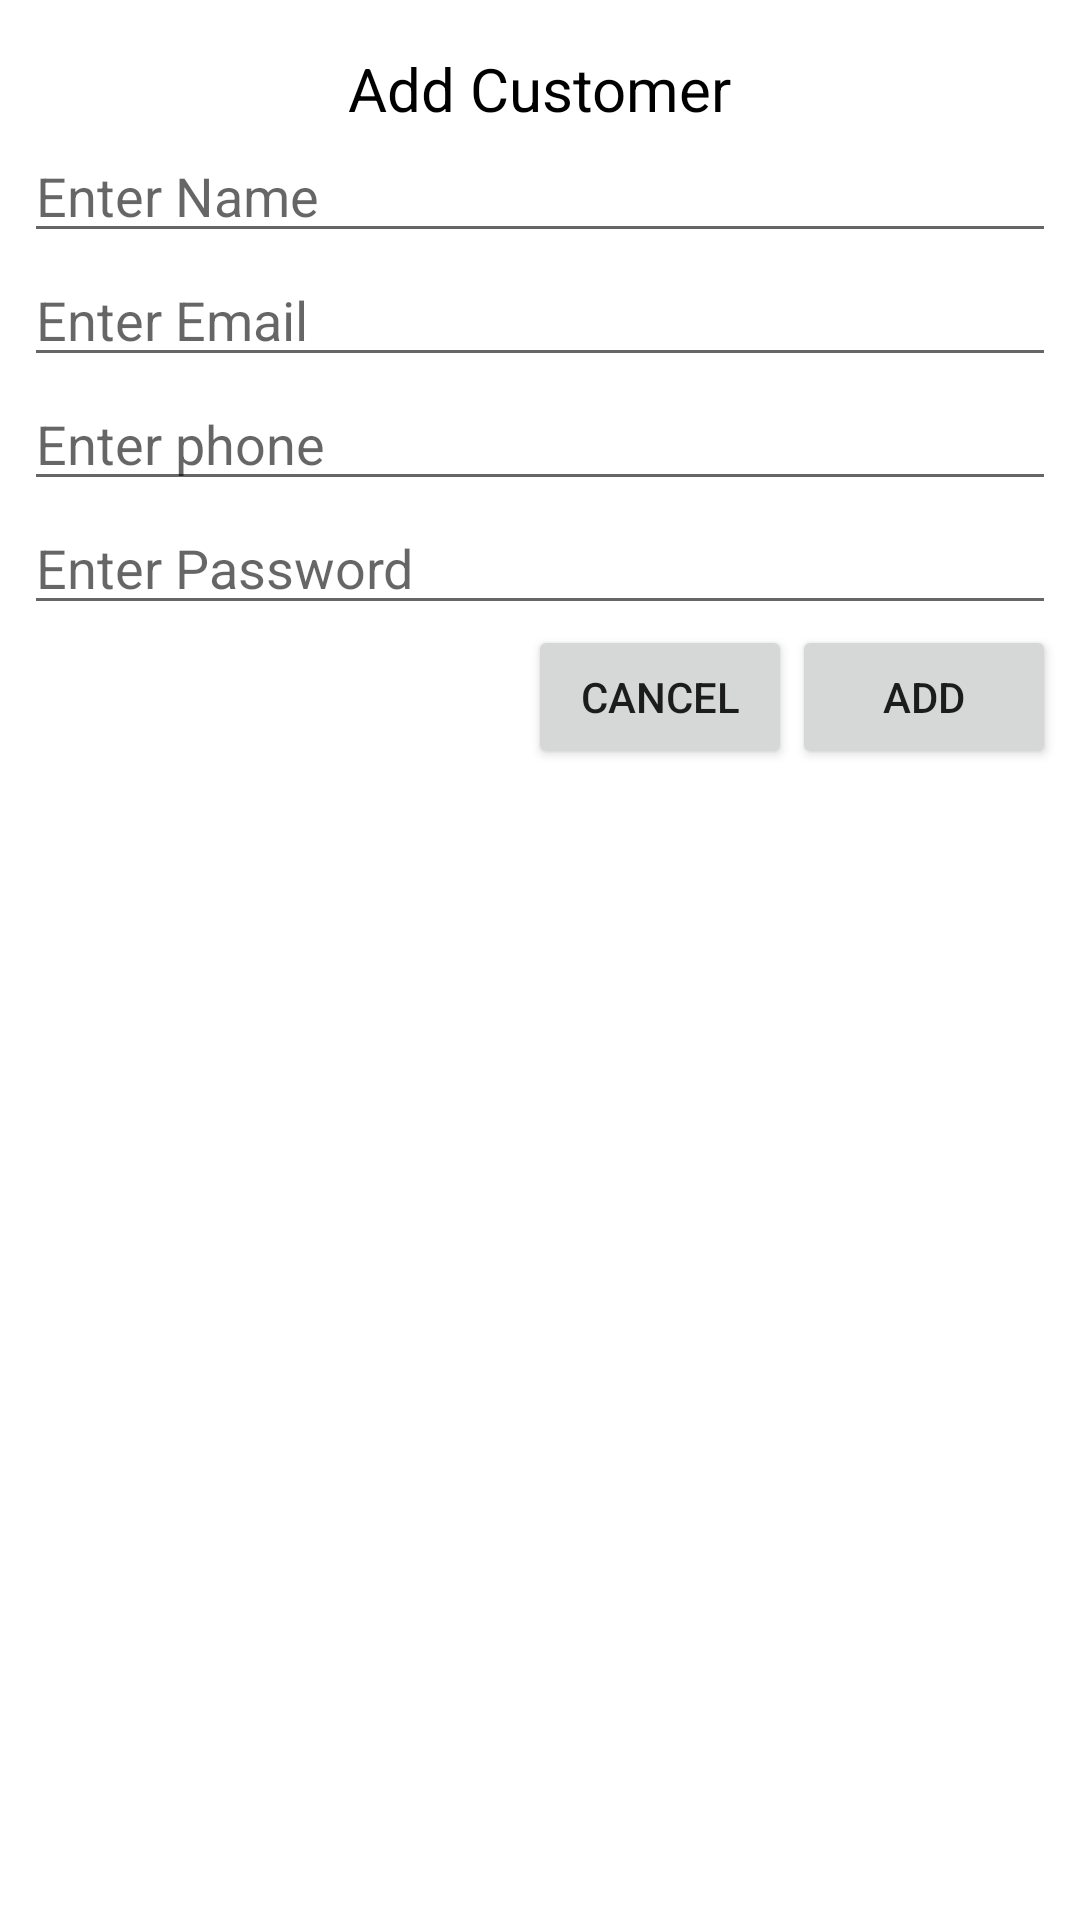

Here is an Android app screen rendered from its layout file. Give the layout XML and the strings, colors and styles it references.
<!-- AndroidManifest.xml: application theme Theme.Retrofit2ndJanuary2023 -->
<!-- res/layout/custom_item.xml -->
<?xml version="1.0" encoding="utf-8"?>
<androidx.constraintlayout.widget.ConstraintLayout xmlns:android="http://schemas.android.com/apk/res/android"
    android:layout_width="match_parent"
    android:layout_height="wrap_content"
    android:padding="8dp"
    xmlns:app="http://schemas.android.com/apk/res-auto">

    <TextView
        android:id="@+id/text"
        android:layout_width="wrap_content"
        android:layout_height="wrap_content"
        android:text="Add Customer"
        android:textSize="20sp"
        app:layout_constraintTop_toTopOf="parent"
        android:layout_margin="8dp"
        android:textColor="#000000"
        app:layout_constraintLeft_toLeftOf="parent"
        app:layout_constraintRight_toRightOf="parent"/>

    <EditText
        android:id="@+id/name"
        android:hint="Enter Name"
        app:layout_constraintTop_toBottomOf="@id/text"
        android:layout_width="match_parent"
        android:layout_height="wrap_content"/>

    <EditText
        android:id="@+id/email"
        android:hint="Enter Email"
        app:layout_constraintTop_toBottomOf="@id/name"
        android:layout_width="match_parent"
        android:layout_height="wrap_content"/>

    <EditText
        android:id="@+id/phone"
        android:hint="Enter phone"
        app:layout_constraintTop_toBottomOf="@id/email"
        android:layout_width="match_parent"
        android:layout_height="wrap_content"/>

    <EditText
        android:id="@+id/password"
        android:hint="Enter Password"
        app:layout_constraintTop_toBottomOf="@id/phone"
        android:layout_width="match_parent"
        android:layout_height="wrap_content"/>

    <Button
        android:id="@+id/btnAdd"
        app:layout_constraintTop_toBottomOf="@id/password"
        app:layout_constraintRight_toRightOf="parent"
        android:text="Add"
        android:layout_width="wrap_content"
        android:layout_height="wrap_content"/>

    <Button
        android:id="@+id/btnCancel"
        app:layout_constraintTop_toBottomOf="@id/password"
        app:layout_constraintRight_toLeftOf="@id/btnAdd"
        android:text="Cancel"
        android:layout_width="wrap_content"
        android:layout_height="wrap_content"/>


</androidx.constraintlayout.widget.ConstraintLayout>
<!-- resources referenced by this layout -->
<resources>
  <style name="Theme.Retrofit2ndJanuary2023" parent="Theme.MaterialComponents.DayNight.DarkActionBar">
          
          <item name="colorPrimary">@color/purple_500</item>
          <item name="colorPrimaryVariant">@color/purple_700</item>
          <item name="colorOnPrimary">@color/white</item>
          
          <item name="colorSecondary">@color/teal_200</item>
          <item name="colorSecondaryVariant">@color/teal_700</item>
          <item name="colorOnSecondary">@color/black</item>
          
          <item name="android:statusBarColor" tools:targetApi="l">?attr/colorPrimaryVariant</item>
          
      </style>
  <!-- not gathered from this repository: default colours our renderer supplied (Android Studio template values) -->
  <color name="purple_500">#FF6200EE</color>
  <color name="purple_700">#FF3700B3</color>
  <color name="teal_200">#FF03DAC5</color>
  <color name="teal_700">#FF018786</color>
  <color name="black">#FF000000</color>
  <color name="white">#FFFFFFFF</color>
</resources>
